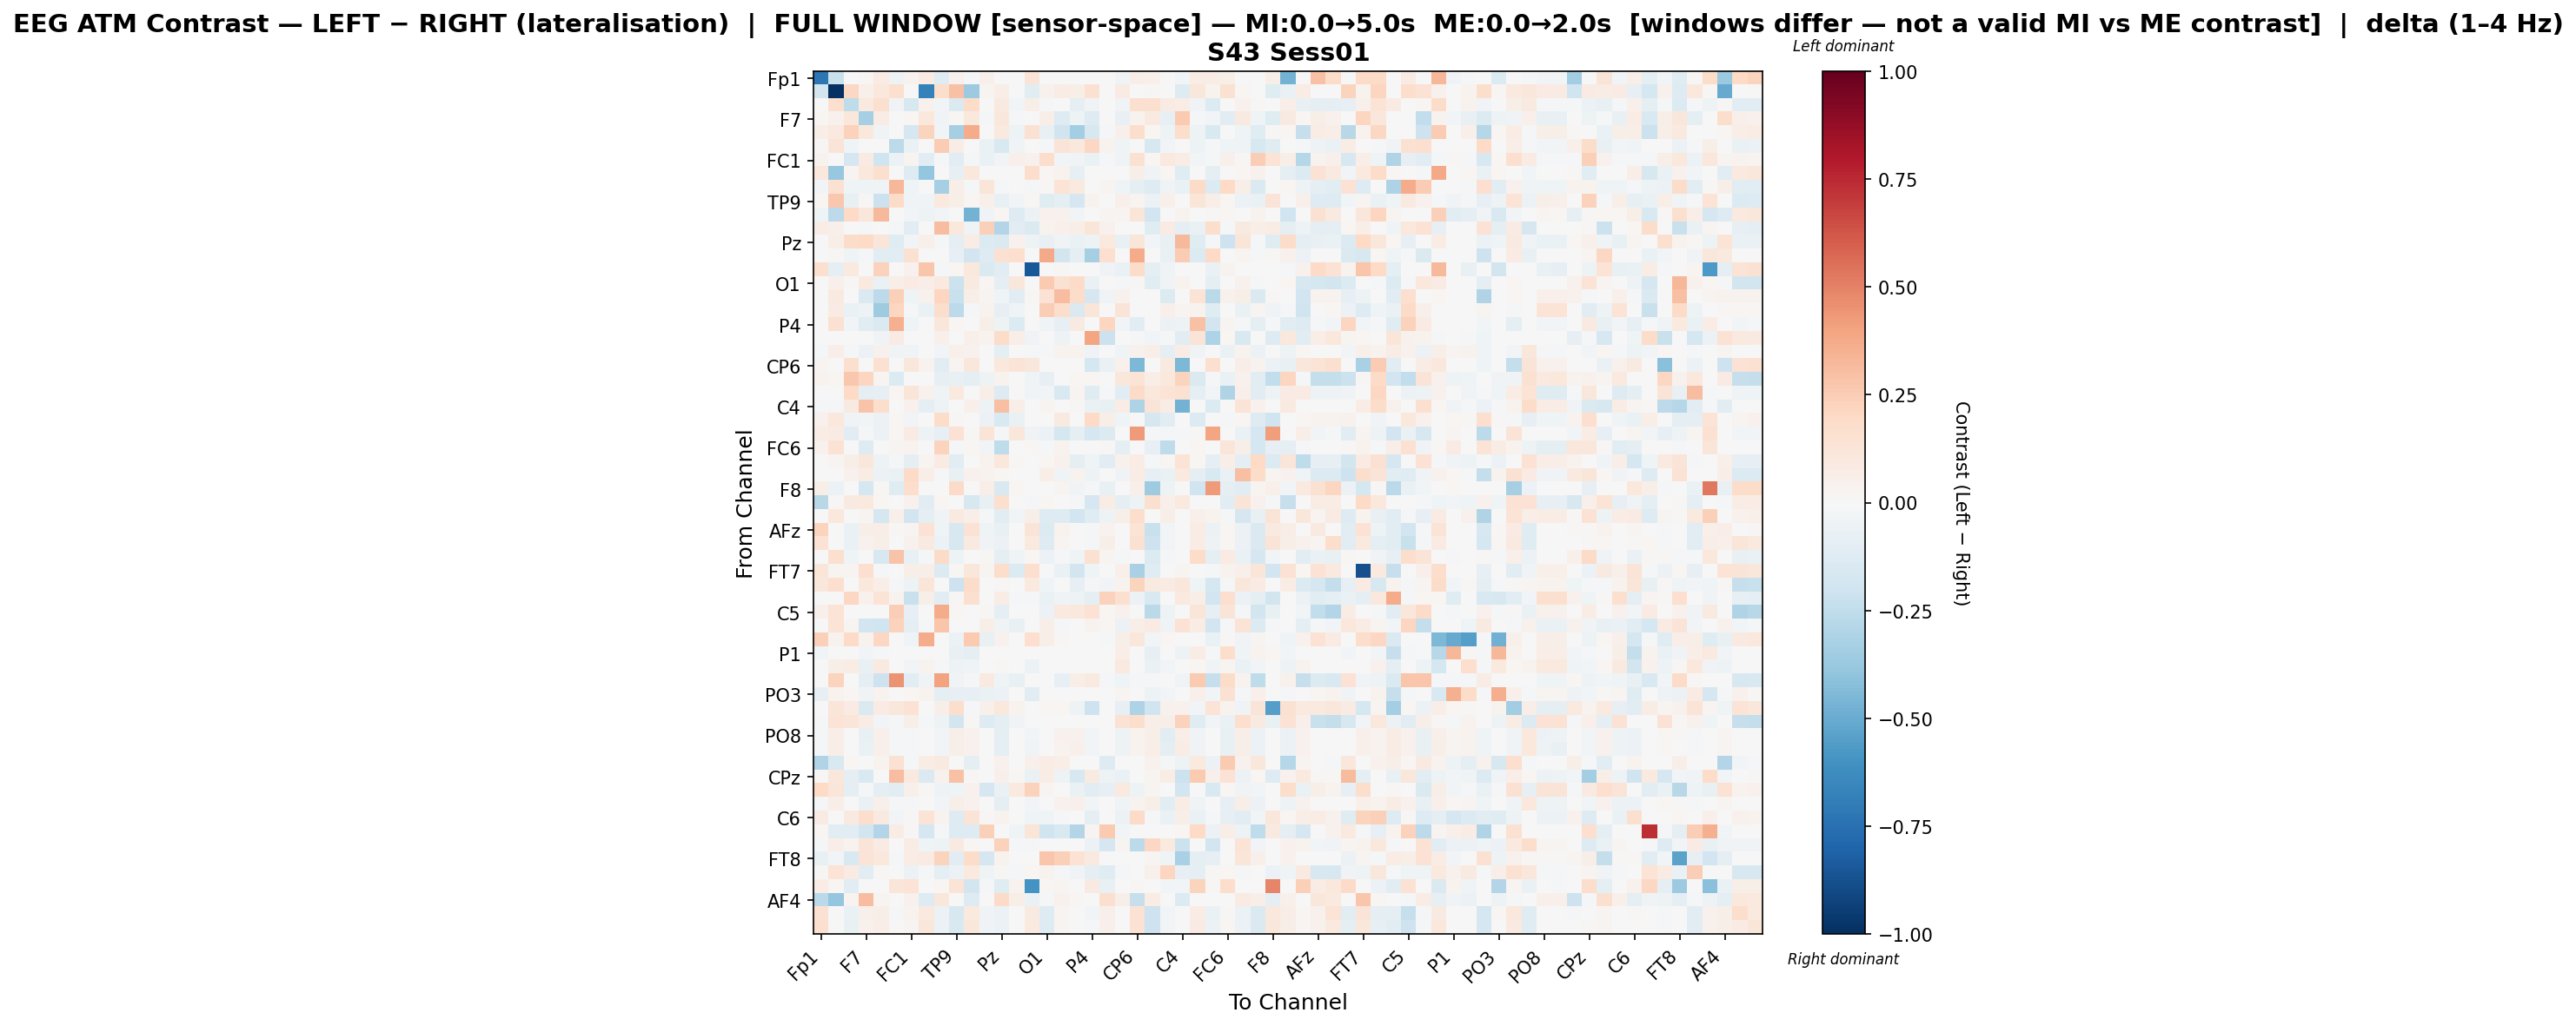

Source data for this figure (header and first rows):
, Fp1, Fz, F3, F7, FT9, FC5, FC1, C3, T7, TP9, CP5, CP1, Pz, P3, P7, O1, Oz, O2, P4, P8, TP10, CP6, CP2
Fp1, -0.7201, -0.2245, -0.004138, 0.02285, 0.08241, -0.04954, 0.03646, 0.08079, -0.1213, 0.04209, -0.01468, 0.05323, 0.0, 0.0, 0.1273, 0.0, 0.0, 0.0, 0.0, 0.0, -0.0322, 0.06278, 0.04835
Fz, -0.1868, -1.0, 0.204, 0.05102, 0.1024, 0.1685, 0.0, -0.6782, 0.1722, 0.2907, -0.3615, 0.0241, 0.06303, 0.00371, -0.112, 0.04259, 0.07387, 0.05751, 0.1496, 0.0, 0.08071, 0.0, 0.01064
F3, -0.001932, 0.163, -0.2572, 0.09852, 0.1619, -0.03892, -0.1587, 0.04323, -0.02861, -0.1478, 0.186, 0.0, 0.0925, -0.026, 0.05959, -0.01847, 0.004219, -0.09485, -0.03316, -0.004479, -0.03614, 0.1599, 0.1585
F7, 0.02221, 0.04186, 0.1148, -0.3314, 0.0744, 0.0, 0.02214, 0.1033, -0.03462, 0.01136, 0.1039, -0.01398, 0.1168, -0.02148, 0.0, 0.05513, -0.129, -0.05099, -0.131, 0.0004005, -0.07515, 0.03208, 0.09239
FT9, 0.0687, 0.09854, 0.2329, 0.1057, -0.03777, -0.001755, -0.1694, 0.2238, -0.02607, -0.3349, 0.3714, 0.0, 0.09633, -0.05211, 0.1548, -0.0754, -0.2027, -0.3394, -0.164, -0.01868, 0.05233, 0.1779, 0.02153
FC5, 0.008349, 0.1262, -0.04039, 0.0, -0.002587, -0.2597, -0.06426, 0.0, 0.2527, 0.07411, 0.0, -0.06457, -0.1494, -0.03248, 0.0, -0.01298, 0.1291, 0.1033, 0.2071, 0.03199, -0.04211, 0.0, -0.1606
FC1, 0.03877, 0.0, -0.1666, 0.07931, -0.2001, -0.06004, 0.02423, -0.1092, -0.008902, -0.1103, -0.0159, -0.06985, -0.02688, 0.04899, 0.04301, 0.1781, -0.02395, -0.03609, -0.06377, -0.009717, -0.04422, 0.1522, 0.01885
C3, 0.1077, -0.3755, 0.0276, 0.1047, 0.1584, 0.0, -0.131, -0.3835, 0.0, -0.08417, 0.1024, 0.0, -0.007559, 0.0, 0.1737, 0.02314, 0.0331, -0.08396, 0.0, 0.0, -0.00219, 0.05507, -0.03173
T7, -0.02581, 0.1494, -0.04, -0.03984, -0.03743, 0.3283, -0.04207, 0.0, -0.3344, 0.06667, -0.02311, 0.1236, -0.02311, 0.0, -0.01548, 0.01489, 0.1405, 0.09839, -0.002425, 0.02548, -0.04, -0.09646, -0.126
TP9, 0.02097, 0.2708, -0.07289, 0.01214, -0.2155, 0.1916, -0.03902, -0.04342, 0.09945, 0.05508, 0.02328, 0.05004, -0.07692, -0.02941, 0.01194, -0.1187, -0.09611, -0.1708, 0.03335, 0.005059, 0.04847, 0.03104, -0.05645
CP5, -0.04217, -0.2582, 0.1976, 0.1116, 0.3244, 0.0, -0.03058, -0.04714, -0.02472, 0.001719, -0.4708, -0.03141, 0.0198, -0.1327, -0.05842, 0.04571, 0.04263, -0.02678, 0.0, 0.02563, 0.02726, 0.1244, -0.1895
CP1, 0.07542, 0.04782, 0.0, -0.02271, 0.0, -0.00925, -0.1148, 0.0, 0.3052, 0.105, -0.03218, 0.2402, -0.2898, -0.1022, -0.1413, 0.03153, 0.05351, 0.06516, 0.1213, 0.04317, 0.0, 0.0, -0.1192
Pz, 0.0, 0.06166, 0.1851, 0.2024, 0.1178, -0.1218, -0.02685, 0.04711, -0.01218, -0.0976, 0.07068, -0.137, -0.1415, 0.04283, -0.04912, -0.07576, -0.03202, -0.06282, -0.05261, 0.09583, -0.07605, 0.1237, -0.02415
P3, 0.0, 0.01136, -0.04319, -0.01532, -0.1022, -0.1022, 0.1554, 0.0, 0.0, -0.0816, -0.1918, -0.1281, 0.1554, 0.1646, 0.0, 0.3791, -0.1833, -0.0967, -0.3299, 0.1669, 0.0, 0.3726, 0.0
P7, 0.1624, -0.09247, 0.0957, 0.0, 0.2287, 0.0, 0.04308, 0.2761, -0.02204, 0.02213, 0.1039, -0.1446, -0.1075, 0.0, -0.8446, 0.0, 0.01026, 0.0, 0.0, -0.03349, -0.0642, 0.184, -0.09297
O1, 0.0, 0.0526, 0.01437, 0.09422, -0.06935, 0.0638, 0.08386, 0.06267, 0.09411, -0.2112, 0.0887, 0.01755, -0.09462, 0.1104, 0.0, 0.2617, 0.1535, 0.1912, -0.06509, 0.0, -0.0192, 0.01297, -0.113
Oz, 0.0, 0.09235, 0.006653, -0.1484, -0.2611, 0.2373, -0.04546, 0.0391, 0.2116, -0.2247, 0.06183, 0.02871, -0.04336, -0.1143, 0.008218, 0.1413, 0.3091, 0.185, -0.17, -0.03247, 0.04657, 0.0, -0.007479
O2, 0.0, 0.08453, -0.06488, -0.04831, -0.3555, 0.218, -0.01879, -0.06569, 0.1788, -0.2588, -0.01823, 0.03317, -0.08053, -0.04353, 0.0, 0.2461, 0.1762, -0.1438, 0.1236, 0.0, 0.1251, 0.0, 0.007356
P4, 0.0, 0.1543, -0.02787, -0.1122, -0.1464, 0.3569, -0.04488, 0.0, 0.1111, 0.02092, 0.0, 0.0617, -0.04959, -0.133, -0.0004597, -0.04044, -0.08559, 0.09115, 0.002963, 0.2149, -0.02897, -0.1072, 0.006708
P8, 0.0, 0.0, 0.005232, 0.006574, -0.03293, 0.08008, -0.00746, 0.0, 0.04797, -0.002512, 0.04873, 0.0337, 0.1808, 0.06696, -0.03895, 0.001098, -0.05254, 0.0, 0.3954, -0.216, 0.0, -0.02035, -0.0241
TP10, -0.01675, 0.0691, -0.01317, -0.0599, 0.046, -0.03384, -0.0372, -0.002503, -0.02376, 0.04763, 0.04345, 0.0, -0.09775, 0.0, -0.02192, -0.01717, 0.03567, 0.03904, -0.03148, 0.0, -0.04475, 0.04055, 0.06835
CP6, 0.02649, 0.0, 0.1606, 0.002663, 0.1504, 0.0, 0.1105, 0.03526, -0.1023, 0.02394, 0.1165, 0.0, 0.1075, 0.1284, 0.1104, 0.006956, 0.0, 0.0, -0.1737, -0.06434, 0.04488, -0.453, -0.0006779
CP2, 0.0354, 0.02082, 0.268, 0.2127, 0.02462, -0.1351, 0.006822, 0.004061, -0.08021, -0.0768, -0.09441, -0.05037, 0.03284, 0.0, -0.04435, -0.08362, 0.004398, 0.01944, 0.01617, -0.006742, 0.1115, 0.1342, 0.06759
Cz, -0.006217, 0.003265, 0.2016, -0.09125, -0.08427, 0.0182, 0.121, 0.03954, -0.04085, 0.0971, 0.0, 0.06828, -0.132, 0.002192, -0.03197, -0.02684, -0.1515, 0.02738, -0.1173, -0.009563, -0.1104, 0.191, 0.1064
C4, -0.02104, -0.01934, 0.08992, 0.2863, 0.174, 0.0, 0.04184, -0.09498, -0.05049, 0.006129, 0.05292, -0.05462, 0.3031, 0.07003, 0.002284, 0.02633, -0.00577, 0.01306, -0.06605, -0.07485, 0.0755, -0.3083, 0.1295
T8, 0.04497, 0.1092, -0.03426, -0.02626, -0.05492, 0.01628, -0.02672, 0.0, 0.1809, 0.01121, 0.0, -0.05989, -0.1514, -0.06284, 0.0, -0.0007912, 0.08968, 0.006883, 0.197, 0.06451, -0.04479, 0.0, -0.1704
FT10, 0.07743, 0.08327, -0.1044, -0.008345, -0.0612, 0.01935, 0.08434, -0.05087, -0.07933, 0.1431, 0.01517, 0.1302, -0.008003, 0.1139, -0.03184, -0.05575, -0.1742, -0.08979, -0.1665, -0.1367, 0.0, 0.4242, -0.01339
FC6, 0.04534, 0.1468, 0.0, -0.1271, -0.0009153, 0.02427, 0.03512, 0.001931, 0.2262, -0.01781, 0.01642, -0.0273, -0.2564, 0.0, 0.02166, -0.008684, 0.03708, 0.002173, 0.003839, 0.01123, -0.1014, 0.0, -0.08457
FC2, 0.0, 0.02381, 0.0616, 0.1148, -0.05417, -0.01043, -0.09643, 0.02726, 0.0847, -0.1145, 0.005809, 0.03542, 0.1035, 0.01291, 0.0, 0.02082, 0.04571, -0.09357, -0.04512, -0.1155, 0.04212, 0.07729, -0.01545
F4, 0.0, 0.002932, 0.04507, 0.07553, -0.06231, -0.0691, 0.1932, 0.06301, -0.01354, -0.07652, 0.04169, 0.03181, 0.02262, -0.006931, 0.0, 0.06618, -0.04459, 0.03886, -0.0546, 0.0, -0.03568, 0.07345, -0.08551
F8, 0.05975, -0.05676, 0.0, -0.1737, 0.01516, -0.1217, 0.1725, 0.0, 0.0, 0.1883, 0.0, 0.06804, -0.1493, 0.01977, 0.006892, 0.0, 0.02351, -0.03613, -0.01218, -0.0715, 0.0, 0.05426, -0.3552
AF7, -0.2748, 0.009615, 0.09253, 0.0971, 0.01677, 0.0, 0.03988, -0.1024, 0.02254, 0.0, -0.1637, -0.07379, 0.1601, 0.001395, -0.01406, 0.01745, 0.0, -0.02021, -0.1684, 0.07284, -0.0882, -0.04866, 0.1605
AF3, 0.0, 0.1072, -0.007545, 0.02711, -0.1725, 0.0487, -0.1863, -0.098, -0.03263, 0.09202, 0.06471, -0.02179, -0.1074, -0.03046, 0.0561, -0.1268, -0.1292, -0.1884, -0.121, -0.05051, 0.05654, 0.176, -0.005481
AFz, 0.2224, 0.0, -0.06562, 0.05892, 0.06992, 0.008809, 0.03038, 0.1431, -0.04009, -0.1629, 0.1431, -0.04129, -0.07159, 0.0, 0.1256, -0.1344, 0.03128, -0.001512, -0.01596, 0.0359, 0.0, 0.1366, -0.2204
F1, 0.1412, 0.0, -0.06843, 0.04091, 0.05723, -0.007747, 0.046, 0.08696, -0.0594, -0.1621, 0.08696, -0.03813, -0.05594, 0.0, 0.09391, -0.1298, 0.02957, 0.003867, -0.02277, 0.05757, 0.0, 0.155, -0.2078
F5, 0.0, 0.1585, -0.04249, 0.0, -0.1624, 0.2831, -0.07693, -0.01348, 0.191, -0.05279, 0.0, 0.01205, -0.09595, -0.04495, 0.01684, -0.06146, -0.01681, -0.04249, 0.1526, 0.02345, -0.01329, 0.0001831, -0.1375
FT7, 0.1199, 0.02776, 0.03034, 0.1675, -0.01224, 0.0, 0.05754, 0.06215, -0.1364, 0.01108, 0.1165, 0.02417, 0.1737, -0.1379, 0.1693, 0.0, -0.06414, -0.1808, -0.04062, -9.848346744152343e-05, 0.05397, -0.3211, -0.1184
FC3, 0.1136, 0.1682, 0.006149, 0.1031, 0.06694, -0.01755, -0.05035, 0.1249, 0.0, -0.2108, 0.1859, -0.002152, 0.01219, 0.006732, 0.1015, -0.0403, -0.006174, -0.08248, -0.0145, -0.02386, 0.03509, 0.2229, 0.08992
C1, 0.0, 0.002831, 0.2057, 0.04553, 0.1387, 0.03247, -0.2234, 0.05832, -0.1151, 0.008921, 0.1619, 0.00187, 0.07164, -0.009405, -0.02063, -0.06963, -0.035, -0.05172, -0.08903, 0.2308, 0.1619, -0.0584, -0.1546
C5, 0.05363, 0.1394, 0.0, 0.0, 0.0, 0.2464, -0.08101, 0.0, 0.3748, 0.02265, 0.0, 0.0102, -0.09627, -0.00647, 0.0, -0.05562, 0.09698, 0.102, 0.1477, 0.02171, 0.04151, -0.002071, -0.2681
TP7, 0.0, 0.1386, 0.02904, -0.1944, -0.2026, 0.2324, -0.09801, -0.01178, 0.276, 0.005055, 0.0, 0.05786, -0.0379, -0.07122, 0.0, 0.06971, -0.0174, -0.006582, 0.03177, 0.0206, -0.06008, 0.06868, 0.07904
CP3, 0.2416, 0.03598, 0.1922, 0.03686, 0.2068, 0.0, -0.03907, 0.368, 0.0, -0.0612, 0.2613, -0.07218, 0.04149, 0.0, 0.1715, 0.0567, 0.01439, 0.001151, 0.0, -0.01527, 0.05853, 0.1131, -0.02954
P1, -0.02812, 0.0, 0.0, -0.02776, -0.00987, 0.0, 0.005706, 0.0, 0.0, -0.0779, -0.09836, 0.0, 0.0, 0.0, 0.0, 0.0, 0.0, -0.001542, 0.0, 0.0, 0.06422, 0.0, -0.08465
P5, -0.003823, 0.06065, 0.07625, -0.07435, 0.08622, 0.0, -0.02803, 0.03606, -0.01899, -0.05312, -0.04488, 0.0, 0.01421, 0.0, -0.05743, 0.0, 0.0, 0.0, 0.0, -0.002838, 0.1002, 0.004198, -0.06835
PO7, 0.0, 0.2228, -0.004773, -0.08885, -0.2069, 0.4455, -0.1036, -0.03422, 0.4039, -0.03217, -0.01487, 0.0865, -0.04637, -0.07671, 0.0, 0.003374, -0.08093, 0.06572, 0.09322, -0.01581, -0.04232, -0.02241, -0.009202
PO3, -0.07986, 0.03882, 0.01588, -0.03342, 0.03882, 0.0, 0.01874, 0.03653, -0.097, -0.08476, -0.08563, -0.06603, -0.05852, 0.0, -0.1034, 0.0, 0.0, 0.0, 0.0, 0.0, 0.02953, 0.0, -0.04935
POz, 0.0, 0.119, 0.08022, -0.1455, 0.08479, 0.113, 0.1479, 0.0, 0.05699, 0.1746, -0.02016, 0.04769, 0.1087, 0.03575, 0.003844, 0.01653, 0.02076, -0.05219, -0.2073, -0.00571, -0.08369, -0.3115, -0.1975
PO4, -0.0102, 0.1334, 0.1236, 0.07575, -0.0256, -0.0131, 0.06149, -0.01533, -0.05197, -0.1801, 0.01184, -0.1326, -0.1006, -0.03177, 0.0, 0.0, 0.0, 0.0, 0.0, -0.003991, 0.148, 0.1742, 0.05934
PO8, -0.01595, 0.06905, 0.005453, -0.07135, 0.05135, -0.01961, -0.0125, 0.0, -0.02349, 0.05754, 0.04189, 0.0, -0.094, 0.0, -0.02549, -0.004311, 0.0396, 0.04601, -0.03072, 0.0, -0.05406, 0.03678, 0.06246
P6, -0.01619, 0.06895, 0.005623, -0.06659, 0.05167, -0.02051, -0.01295, 0.0, -0.02353, 0.05631, 0.04155, 0.0, -0.0889, 0.0, -0.0343, -0.004102, 0.03836, 0.0479, -0.03029, 0.0, -0.05069, 0.03746, 0.06361
P2, -0.3, -0.1536, 0.01928, 0.0, 0.03689, 0.1537, -0.02193, 0.07595, 0.0921, 0.001255, -0.08673, 0.0, 0.04457, 0.0, 0.04854, 0.07387, 0.06377, 0.0, 0.0, -0.1265, -0.007198, 0.0, 0.04291
CPz, 0.01016, 0.1136, -0.099, -0.1543, 0.004254, 0.3055, 0.09948, -0.142, 0.04079, 0.2959, 0.01397, 0.007749, 0.04876, 0.008435, -0.06645, 0.075, -0.05416, -0.1615, 0.09146, -0.047, -0.0633, -0.004576, 0.03003
CP4, 0.2, 0.1197, -0.0868, -0.009057, -0.1007, -0.1157, 0.04803, 0.01213, -0.05284, -0.0393, 0.04314, -0.1696, -0.06782, 0.09935, 0.227, 0.02926, 0.0, -0.06769, -0.1076, -0.07979, 0.09919, -0.05219, 0.03104
TP8, -0.01572, 0.0688, 0.003159, -0.06711, 0.05073, -0.0211, -0.01314, 0.0, -0.02347, 0.0582, 0.04106, 0.0, -0.09458, 0.0, -0.02947, -0.003446, 0.03984, 0.04751, -0.02873, 0.0, -0.04551, 0.03666, 0.06082
C6, 0.08233, 0.0008937, 0.08865, 0.1776, 0.08991, -0.02629, 0.01218, 0.1344, 0.03201, -0.1309, 0.1273, 0.01503, 0.03866, 0.0, -0.04418, -0.04507, -0.0119, 0.0, -0.09484, -0.006259, -0.0625, 0.194, -0.02113
C2, 0.0186, -0.1043, -0.1092, -0.1816, -0.2952, 0.07448, 0.01501, -0.1687, -0.0145, -0.1328, -0.1274, 0.2375, 0.0006188, -0.04489, 0.1232, -0.2029, -0.1553, -0.2942, 0.0302, 0.2594, -0.03083, 0.0, 0.0
FC4, -0.02167, 0.06621, 0.03552, 0.1286, 0.08547, 0.0, 0.07624, -0.04424, -0.04992, 0.08748, 0.02006, 0.0, 0.2302, -0.01212, -0.01177, 0.0, 0.0, 0.0, -0.05975, -0.1677, 0.02422, -0.261, 0.2106
FT8, -0.07795, -0.02949, -0.1545, 0.1304, 0.1017, -0.01242, 0.07226, 0.07827, 0.2211, -0.1029, 0.1844, -0.1694, 0.03295, 0.0, 0.0, 0.2782, 0.2362, 0.1449, 0.08619, 0.0, 0.004522, 0.0, 0.02626
F6, 0.01095, 0.1355, 0.08587, -0.1064, 0.00845, -0.00674, -0.06018, -0.01037, -0.09786, -0.05784, 0.09378, -0.04145, 0.01152, -0.01144, 0.02047, 0.03554, -0.009909, -0.03873, -0.09981, -0.1244, -0.01576, 0.002845, 0.05445
AF8, 0.07388, 0.01811, -0.1119, 0.0, 0.004165, 0.1197, 0.1331, 0.0, 0.01797, 0.1356, -0.1819, -0.01988, -0.121, 0.03332, -0.5962, 0.01572, 0.02869, 0.0, 0.09098, -0.07811, 0.001261, 0.009645, 0.0
... 3 more rows
